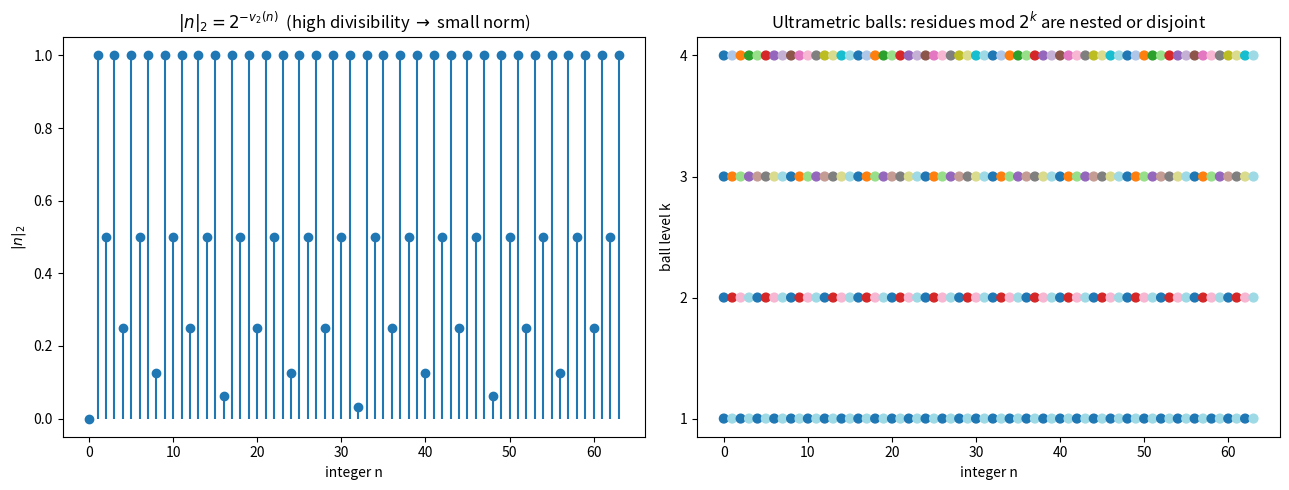

Recreate this plot in Python.
"""Visualization: the ultrametric ball structure of the 2-adic integers.

Plots the p-adic norm landscape and the nested/disjoint ball structure that
the strong triangle inequality forces. Requires matplotlib + numpy.
"""
import numpy as np
import matplotlib.pyplot as plt


def v_p(n: int, p: int) -> int:
    if n == 0:
        return 12
    k = 0
    while n % p == 0:
        n //= p
        k += 1
    return k


def main() -> None:
    p = 2
    xs = np.arange(0, 64)
    norms = np.array([p ** (-v_p(int(n), p)) if n != 0 else 0.0 for n in xs])

    fig, (ax1, ax2) = plt.subplots(1, 2, figsize=(13, 5))

    ax1.stem(xs, norms, basefmt=" ")
    ax1.set_title(r"$|n|_2 = 2^{-v_2(n)}$  (high divisibility $\to$ small norm)")
    ax1.set_xlabel("integer n")
    ax1.set_ylabel(r"$|n|_2$")

    # Nested ball structure: color integers by residue mod 2^k
    for k in range(1, 5):
        groups = xs % (2 ** k)
        ax2.scatter(xs, np.full_like(xs, k, dtype=float),
                    c=groups, cmap="tab20", s=40)
    ax2.set_title("Ultrametric balls: residues mod $2^k$ are nested or disjoint")
    ax2.set_xlabel("integer n")
    ax2.set_ylabel("ball level k")
    ax2.set_yticks(range(1, 5))

    plt.tight_layout()
    plt.savefig("tropical_ultrametric_balls.png", dpi=140)
    print("saved tropical_ultrametric_balls.png")


if __name__ == "__main__":
    main()
